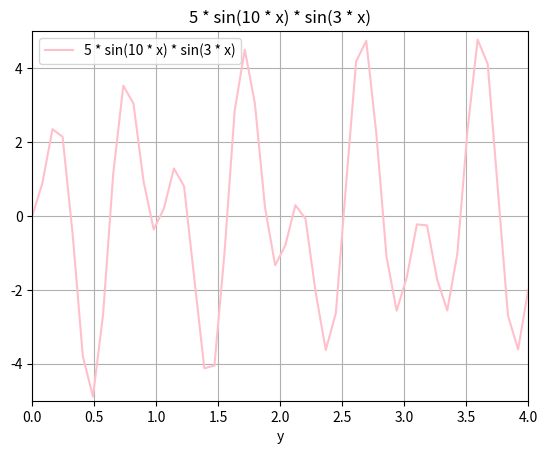

The script that saved this image:
from numpy import*
import matplotlib.pyplot as plt

def f(t):
    return 5 * sin(10 * t) * sin(3 * t)
t = linspace(0, 4)
y = f(t)

t = linspace(0, 4)
plt.plot(t, y, 'g-', label = '5 * sin(10 * x) * sin(3 * x)', color = "pink")
plt.axis([0, 4, -5, 5]) 
plt.grid()
plt.xlabel('t')
plt.xlabel('y')
plt.title('5 * sin(10 * x) * sin(3 * x)')
plt.legend()
plt.show()